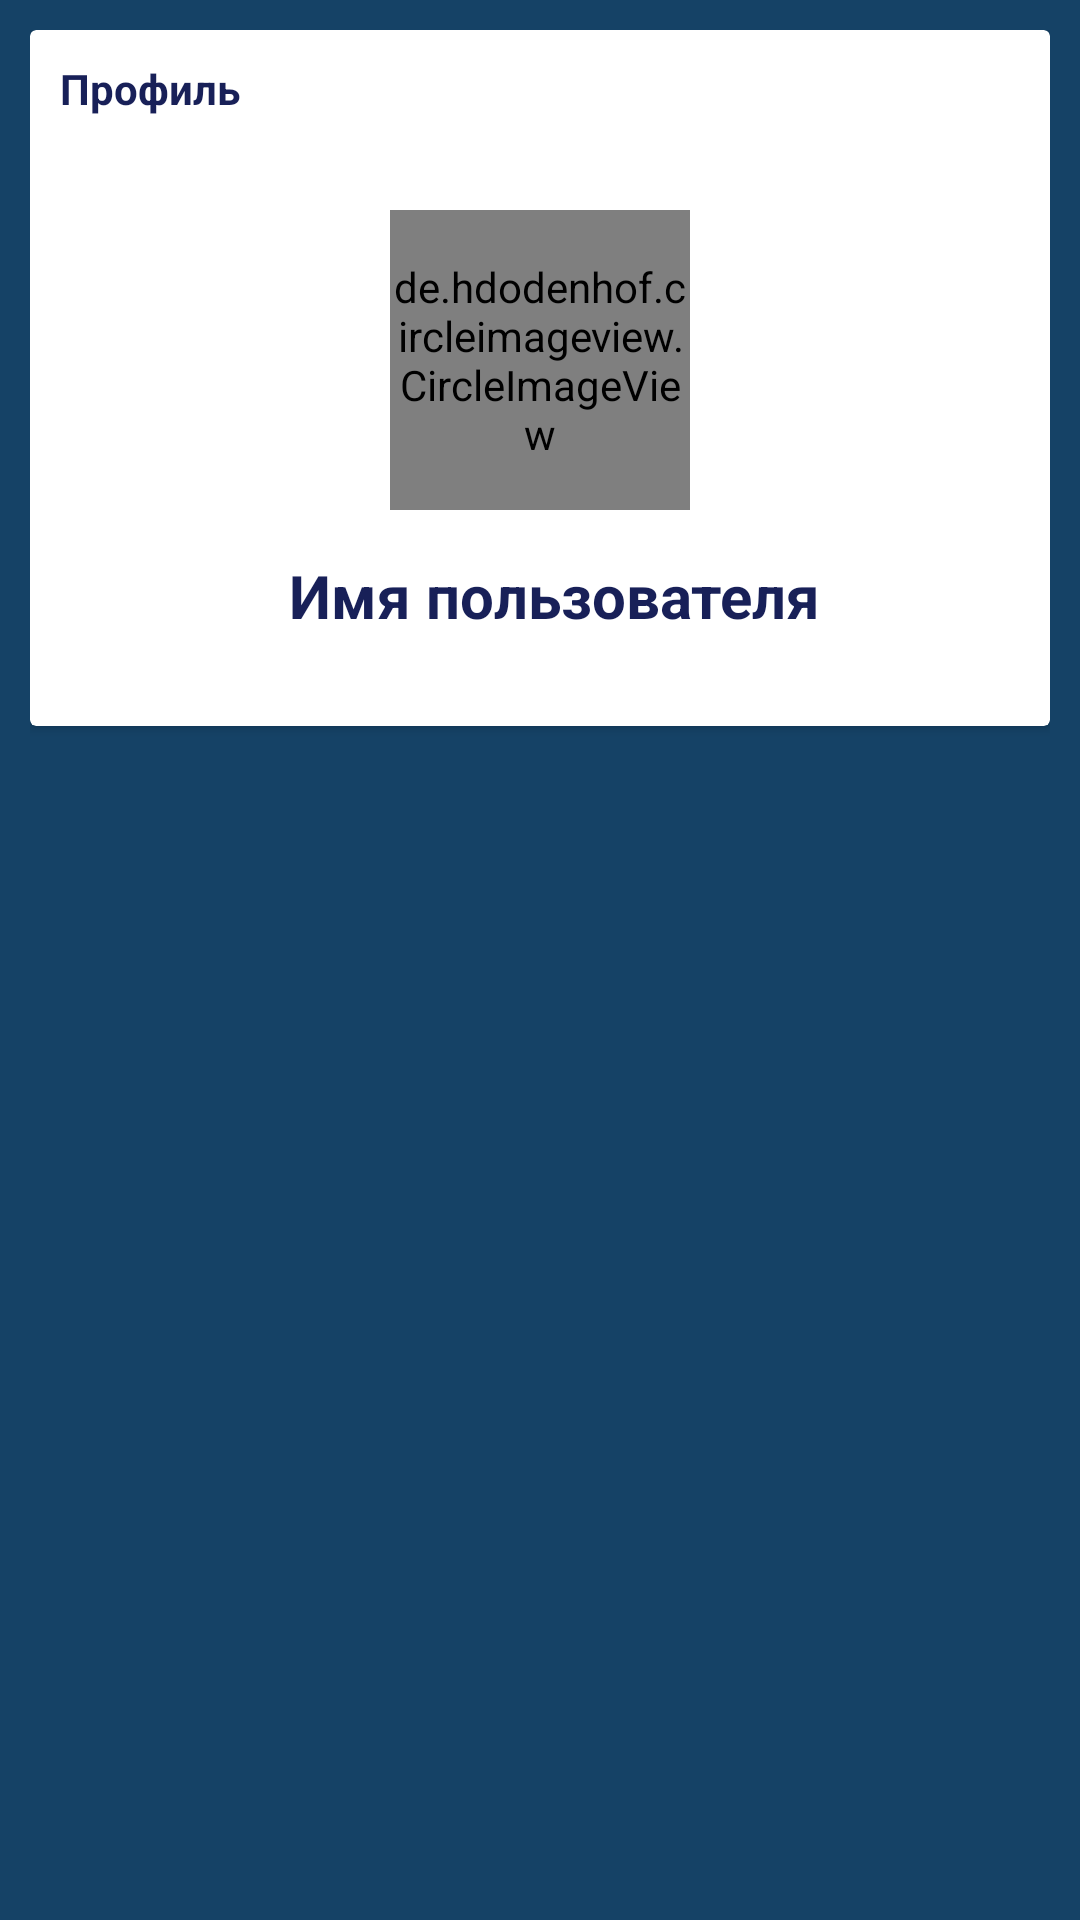

Produce the Android XML layout that renders to this screen, including the resource entries it uses.
<!-- AndroidManifest.xml: application theme AppTheme -->
<!-- res/layout/fragment_profile.xml -->
<?xml version="1.0" encoding="utf-8"?>
<RelativeLayout xmlns:android="http://schemas.android.com/apk/res/android"
    xmlns:tools="http://schemas.android.com/tools"
    android:layout_width="match_parent"
    android:layout_height="match_parent"
    android:padding="10dp"
    android:background="#154266"
    tools:context=".Fragments.ProfileFragment">

    <android.support.v7.widget.CardView
        android:layout_width="match_parent"
        android:layout_height="wrap_content">

        <RelativeLayout
            android:layout_width="match_parent"
            android:layout_height="wrap_content"
            android:padding="10dp">

            <TextView
                android:layout_width="wrap_content"
                android:layout_height="wrap_content"
                android:text="@string/profileViewPager"
                android:textColor="@color/colorPrimaryDark"
                android:textStyle="bold" />

            <de.hdodenhof.circleimageview.CircleImageView
                android:id="@+id/profileImageFrProfile"
                android:layout_width="100dp"
                android:layout_height="100dp"
                android:layout_centerHorizontal="true"
                android:layout_marginTop="50dp"
                android:src="@drawable/mignon_wolverine" />

            <TextView
                android:id="@+id/usernameFrProfile"
                android:layout_width="wrap_content"
                android:layout_height="wrap_content"
                android:layout_below="@id/profileImageFrProfile"
                android:layout_centerHorizontal="true"
                android:layout_marginTop="15dp"
                android:text="@string/username"
                android:textColor="@color/colorPrimaryDark"
                android:textSize="20sp"
                android:layout_marginBottom="20dp"
                android:textStyle="bold" />

        </RelativeLayout>

    </android.support.v7.widget.CardView>

</RelativeLayout>
<!-- resources referenced by this layout -->
<resources>
  <color name="colorPrimaryDark">#182058</color>
  <!-- drawable mignon_wolverine: png bitmap (drawable-mdpi, 493194 bytes) -->
  <string name="profileViewPager">Профиль</string>
  <string name="username">"  Имя пользователя"</string>
  <style name="AppTheme" parent="Theme.AppCompat.Light.NoActionBar">
          
          <item name="colorPrimary">@color/colorPrimary</item>
          <item name="colorPrimaryDark">@color/colorPrimaryDark</item>
          <item name="colorAccent">@color/colorAccent</item>
      </style>
  <color name="colorPrimary">#182058</color>
  <color name="colorAccent">#D81B60</color>
</resources>
